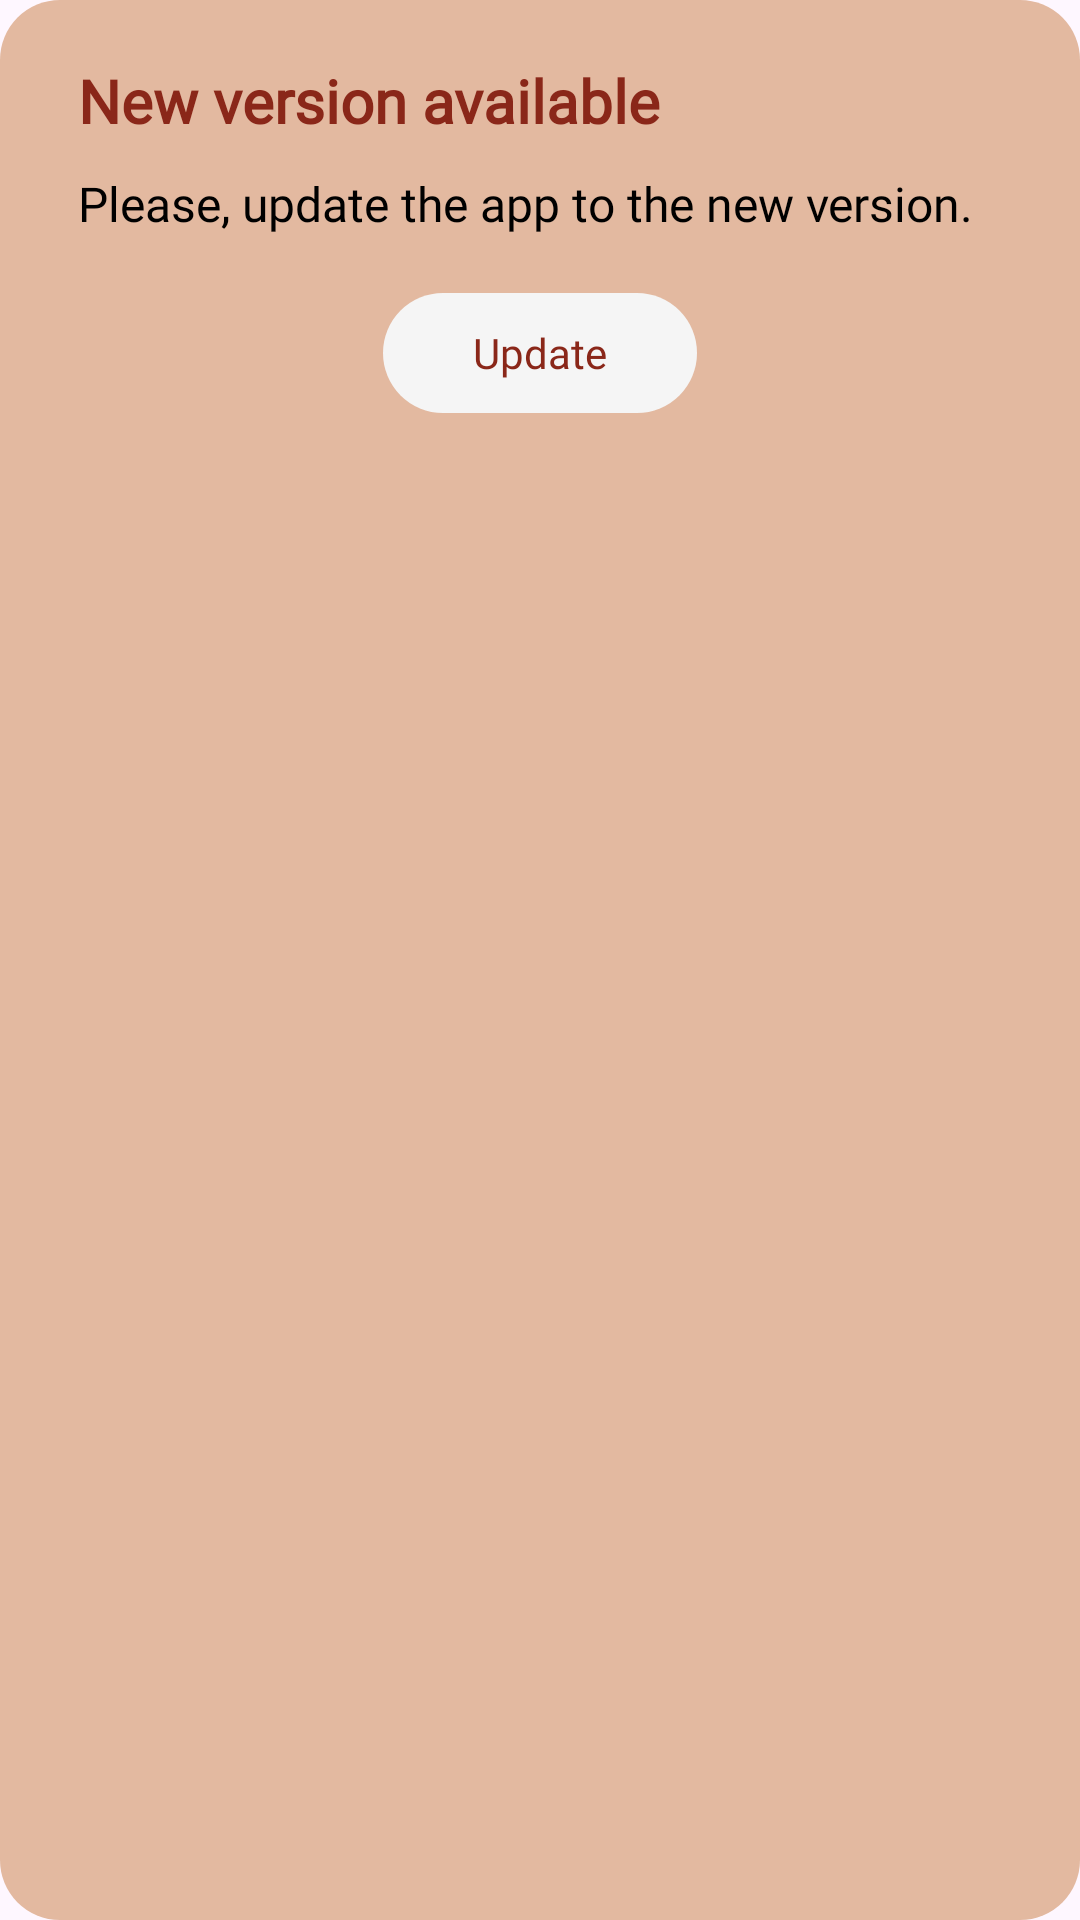

Layout XML and referenced resources for this Android screen:
<!-- AndroidManifest.xml: application theme Base.Theme.BookBlossom -->
<!-- res/layout/dialog_custom_update.xml -->
<?xml version="1.0" encoding="utf-8"?>
<androidx.constraintlayout.widget.ConstraintLayout xmlns:android="http://schemas.android.com/apk/res/android"
    android:layout_width="wrap_content"
    android:layout_height="wrap_content"
    android:orientation="vertical"
    android:padding="10dp"
    android:background="@drawable/shape_rect">

    <LinearLayout
        android:layout_width="match_parent"
        android:layout_height="match_parent"
        android:orientation="vertical">

        <TextView
            android:id="@+id/dialog_title"
            android:layout_width="wrap_content"
            android:layout_height="wrap_content"
            android:text="@string/new_version_available"
            android:textColor="@color/mainPageText"
            android:fontFamily="@font/poetsen_one_regular"
            android:textSize="20sp"
            android:textStyle="bold"
            android:paddingHorizontal="16dp"
            android:paddingVertical="10dp"/>

        <TextView
            android:id="@+id/dialog_message"
            android:layout_width="wrap_content"
            android:layout_height="wrap_content"
            android:textColor="@color/black"
            android:fontFamily="@font/poetsen_one_regular"
            android:text="@string/please_update_the_app_to_the_new_version"
            android:paddingHorizontal="16dp"
            android:textSize="16sp" />

        <Button
            style="@style/UpdateDialog"
            android:id="@+id/dialog_button_update"
            android:layout_width="wrap_content"
            android:layout_height="wrap_content"
            android:layout_gravity="center"
            android:layout_marginVertical="15dp"
            android:paddingHorizontal="30dp"
            android:textColor="@color/mainPageText"
            android:fontFamily="@font/poetsen_one_regular"
            android:text="@string/update" />
    </LinearLayout>

</androidx.constraintlayout.widget.ConstraintLayout>
<!-- resources referenced by this layout -->
<resources>
  <color name="black">#FF000000</color>
  <color name="mainPageText">#8A2719</color>
  <!-- drawable shape_rect (drawable) -->
  <?xml version="1.0" encoding="utf-8"?>
  <shape xmlns:android="http://schemas.android.com/apk/res/android"
      android:shape="rectangle">
      <solid android:color="@color/buttonTint"/>
      <corners android:radius="20dp"/>
  </shape>
  <string name="new_version_available">New version available</string>
  <string name="please_update_the_app_to_the_new_version">Please, update the app to the new version.</string>
  <string name="update">Update</string>
  <style name="UpdateDialog" parent="Theme.AppCompat.Dialog">
          <item name="android:windowBackground">@android:color/transparent</item>
          <item name="android:windowIsTranslucent">true</item>
          <item name="android:windowNoTitle">true</item>
          <item name="theme">@style/Base.Theme.temp</item>
      </style>
  <style name="Base.Theme.BookBlossom" parent="Theme.Material3.DayNight.NoActionBar">
          
          
      </style>
  <color name="buttonTint">#E3B9A0</color>
  <style name="Base.Theme.temp" parent="Theme.AppCompat.Light.NoActionBar">
          
          
      </style>
</resources>
